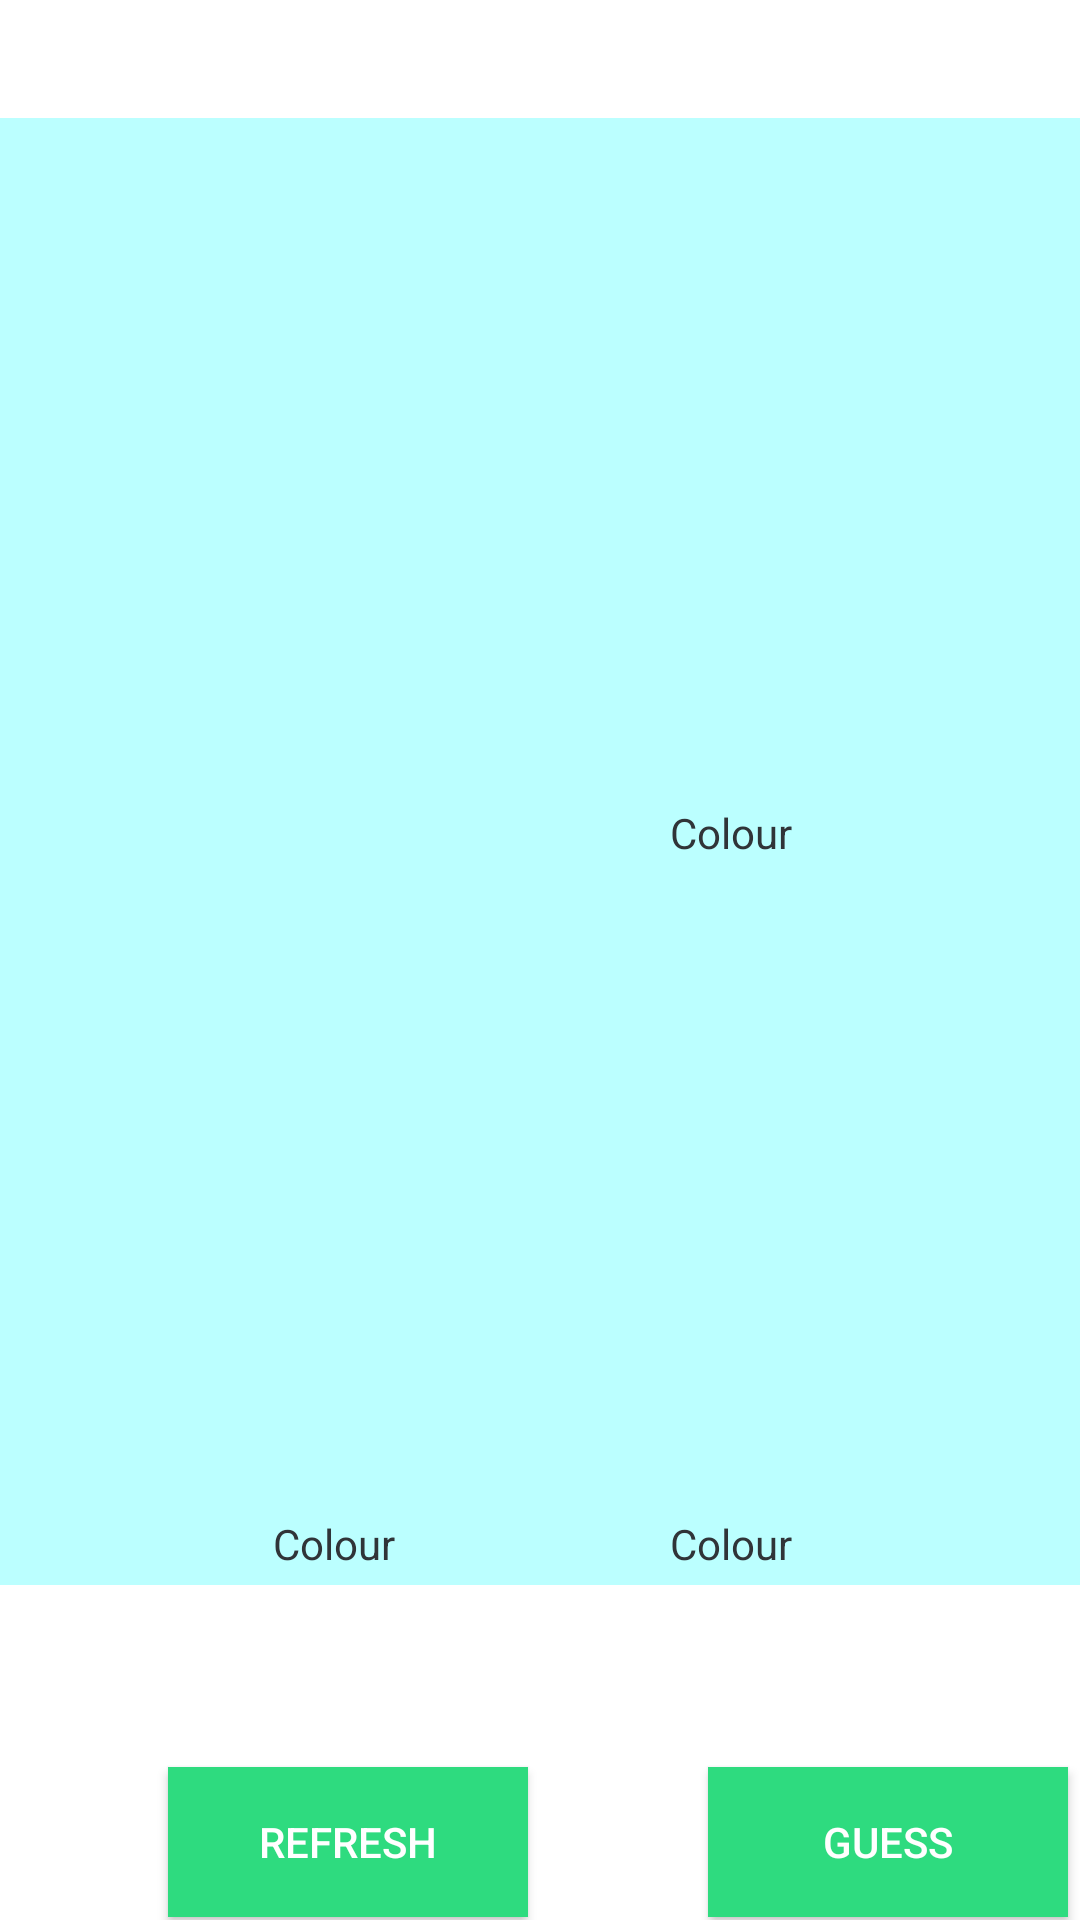

Here is an Android app screen rendered from its layout file. Give the layout XML and the strings, colors and styles it references.
<!-- AndroidManifest.xml: application theme Theme.GuessColor -->
<!-- res/layout/activity_main.xml -->
<?xml version="1.0" encoding="utf-8"?>
<androidx.constraintlayout.widget.ConstraintLayout xmlns:android="http://schemas.android.com/apk/res/android"
    xmlns:app="http://schemas.android.com/apk/res-auto"
    xmlns:tools="http://schemas.android.com/tools"
    android:layout_width="match_parent"
    android:layout_height="match_parent"
    android:background="@color/white"
    tools:context=".MainActivity">

    <View
        android:id="@+id/shapesView"
        android:layout_width="365dp"
        android:layout_height="489dp"
        android:background="@color/primaryLightColor"
        app:layout_constraintBottom_toBottomOf="parent"
        app:layout_constraintEnd_toEndOf="parent"
        app:layout_constraintHorizontal_bias="0.5"
        app:layout_constraintStart_toStartOf="parent"
        app:layout_constraintTop_toTopOf="parent"
        app:layout_constraintVertical_bias="0.26" />

    <ImageView
        android:id="@+id/shape3"
        android:layout_width="150dp"
        android:layout_height="150dp"
        android:layout_marginStart="40dp"
        android:layout_marginTop="40dp"
        android:layout_marginEnd="28dp"
        android:contentDescription="@string/shape_description"
        app:layout_constraintEnd_toStartOf="@+id/shape4"
        app:layout_constraintStart_toStartOf="parent"
        app:layout_constraintTop_toBottomOf="@+id/color1Text" />

    <Button
        android:id="@+id/guessButton"
        android:layout_width="120dp"
        android:layout_height="50dp"
        android:layout_marginStart="60dp"
        android:layout_marginTop="65dp"
        android:background="@color/secondaryColor"
        android:onClick="guessButtonOnClick"
        android:text="@string/guess"
        android:textColor="@color/secondaryTextColor"
        app:layout_constraintBottom_toBottomOf="parent"
        app:layout_constraintEnd_toEndOf="parent"
        app:layout_constraintHorizontal_bias="0.018"
        app:layout_constraintStart_toEndOf="@+id/refreshButton"
        app:layout_constraintTop_toBottomOf="@+id/color4Text"
        app:layout_constraintVertical_bias="0.0" />

    <TextView
        android:id="@+id/color1Text"
        android:layout_width="wrap_content"
        android:layout_height="wrap_content"
        android:layout_marginStart="87dp"
        android:layout_marginTop="28dp"
        android:fontFamily="sans-serif"
        android:textAlignment="center"
        android:textColor="@color/primaryTextColor"
        app:layout_constraintEnd_toStartOf="@+id/color2Text"
        app:layout_constraintHorizontal_bias="0.045"
        app:layout_constraintStart_toStartOf="parent"
        app:layout_constraintTop_toBottomOf="@+id/shape1"
        tools:text="@string/colour" />

    <Button
        android:id="@+id/refreshButton"
        android:layout_width="120dp"
        android:layout_height="50dp"
        android:layout_marginStart="56dp"
        android:layout_marginTop="65dp"
        android:background="@color/secondaryColor"
        android:onClick="refreshButtonOnClick"
        android:text="@string/refresh"
        android:textColor="@color/secondaryTextColor"
        app:layout_constraintBottom_toBottomOf="parent"
        app:layout_constraintStart_toStartOf="parent"
        app:layout_constraintTop_toBottomOf="@+id/color3Text"
        app:layout_constraintVertical_bias="0.0" />

    <TextView
        android:id="@+id/color4Text"
        android:layout_width="wrap_content"
        android:layout_height="wrap_content"
        android:layout_marginTop="28dp"
        android:layout_marginEnd="96dp"
        android:text="@string/colour"
        android:textAlignment="center"
        android:textColor="@color/primaryTextColor"
        app:layout_constraintEnd_toEndOf="parent"
        app:layout_constraintTop_toBottomOf="@+id/shape4" />

    <ImageView
        android:id="@+id/shape2"
        android:layout_width="150dp"
        android:layout_height="150dp"
        android:layout_marginTop="90dp"
        android:layout_marginEnd="40dp"
        android:contentDescription="@string/shape_description"
        app:layout_constraintEnd_toEndOf="parent"
        app:layout_constraintTop_toTopOf="parent" />

    <TextView
        android:id="@+id/color2Text"
        android:layout_width="wrap_content"
        android:layout_height="wrap_content"
        android:layout_marginTop="28dp"
        android:layout_marginEnd="96dp"
        android:text="@string/colour"
        android:textAlignment="center"
        android:textColor="@color/primaryTextColor"
        app:layout_constraintEnd_toEndOf="parent"
        app:layout_constraintTop_toBottomOf="@+id/shape2" />

    <TextView
        android:id="@+id/color3Text"
        android:layout_width="wrap_content"
        android:layout_height="wrap_content"
        android:layout_marginStart="87dp"
        android:layout_marginTop="28dp"
        android:text="@string/colour"
        android:textAlignment="center"
        android:textColor="@color/primaryTextColor"
        app:layout_constraintEnd_toStartOf="@+id/color4Text"
        app:layout_constraintHorizontal_bias="0.041"
        app:layout_constraintStart_toStartOf="parent"
        app:layout_constraintTop_toBottomOf="@+id/shape3" />

    <ImageView
        android:id="@+id/shape4"
        android:layout_width="150dp"
        android:layout_height="150dp"
        android:layout_marginTop="40dp"
        android:layout_marginEnd="40dp"
        android:contentDescription="@string/shape_description"
        app:layout_constraintEnd_toEndOf="parent"
        app:layout_constraintTop_toBottomOf="@+id/color2Text" />

    <ImageView
        android:id="@+id/shape1"
        android:layout_width="150dp"
        android:layout_height="150dp"
        android:layout_marginStart="40dp"
        android:layout_marginTop="90dp"
        android:layout_marginEnd="28dp"
        android:contentDescription="@string/shape_description"
        app:layout_constraintEnd_toStartOf="@+id/shape2"
        app:layout_constraintStart_toStartOf="parent"
        app:layout_constraintTop_toTopOf="parent" />

</androidx.constraintlayout.widget.ConstraintLayout>
<!-- resources referenced by this layout -->
<resources>
  <color name="primaryLightColor">#bbffff</color>
  <color name="primaryTextColor">#303438</color>
  <color name="secondaryColor">#2edb7f</color>
  <color name="secondaryTextColor">#ffffff</color>
  <color name="white">#FFFFFFFF</color>
  <string name="colour">Colour</string>
  <string name="guess">Guess</string>
  <string name="refresh">Refresh</string>
  <string name="shape_description">Coloured Shapes</string>
  <style name="Theme.GuessColor" parent="Theme.MaterialComponents.DayNight.DarkActionBar">
          
          <item name="colorPrimary">@color/primaryColor</item>
          <item name="colorPrimaryVariant">@color/primaryDarkColor</item>
          <item name="colorOnPrimary">@color/primaryTextColor</item>
          
          <item name="colorSecondary">@color/secondaryColor</item>
          <item name="colorSecondaryVariant">@color/secondaryDarkColor</item>
          <item name="colorOnSecondary">@color/secondaryTextColor</item>
          
          <item name="android:statusBarColor" tools:targetApi="l">?attr/colorPrimaryVariant</item>
          
      </style>
  <color name="primaryColor">#115f61</color>
  <color name="primaryDarkColor">#115f61</color>
  <color name="secondaryDarkColor">#0d6437</color>
</resources>
